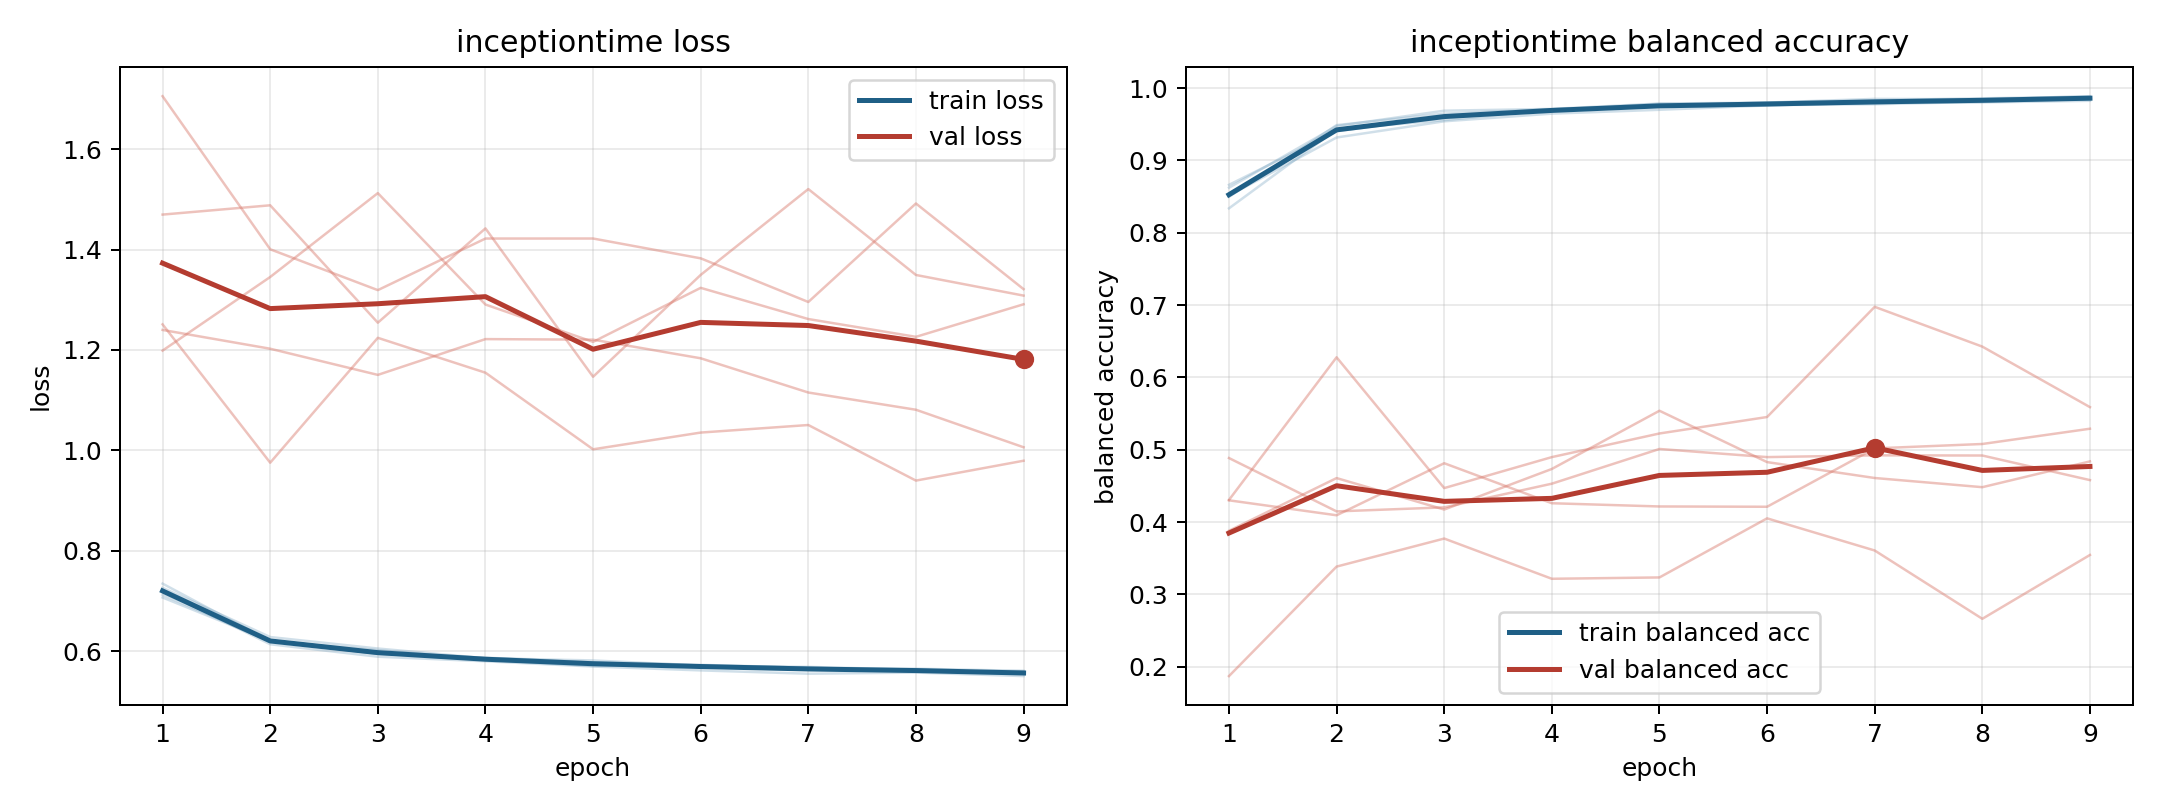

The table this chart was drawn from, first rows:
model, fold, epoch, train_loss, train_balanced_accuracy, val_loss, val_balanced_accuracy
inceptiontime, 1, 1, 0.7201, 0.8497, 1.706, 0.1871
inceptiontime, 1, 2, 0.6138, 0.9489, 1.401, 0.3385
inceptiontime, 1, 3, 0.589, 0.9648, 1.319, 0.3773
inceptiontime, 1, 4, 0.5799, 0.9708, 1.422, 0.3217
inceptiontime, 1, 5, 0.5694, 0.976, 1.422, 0.3235
inceptiontime, 1, 6, 0.5617, 0.9801, 1.383, 0.4052
inceptiontime, 1, 7, 0.5551, 0.9852, 1.296, 0.3607
inceptiontime, 1, 8, 0.5574, 0.9846, 1.492, 0.2663
inceptiontime, 1, 9, 0.5503, 0.9889, 1.321, 0.3546
inceptiontime, 2, 1, 0.7069, 0.8663, 1.47, 0.388
inceptiontime, 2, 2, 0.6203, 0.9405, 1.488, 0.4609
inceptiontime, 2, 3, 0.5947, 0.96, 1.254, 0.4174
inceptiontime, 2, 4, 0.583, 0.969, 1.442, 0.4735
inceptiontime, 2, 5, 0.5705, 0.9783, 1.147, 0.554
inceptiontime, 2, 6, 0.5713, 0.9778, 1.35, 0.483
inceptiontime, 2, 7, 0.5686, 0.9787, 1.521, 0.461
inceptiontime, 2, 8, 0.5632, 0.984, 1.349, 0.4483
inceptiontime, 2, 9, 0.5561, 0.9859, 1.308, 0.4839
inceptiontime, 3, 1, 0.7122, 0.8624, 1.199, 0.4886
inceptiontime, 3, 2, 0.6199, 0.9476, 1.345, 0.4148
inceptiontime, 3, 3, 0.5943, 0.9689, 1.512, 0.4204
inceptiontime, 3, 4, 0.5871, 0.9713, 1.291, 0.4531
inceptiontime, 3, 5, 0.578, 0.9787, 1.216, 0.5011
inceptiontime, 3, 6, 0.5727, 0.98, 1.324, 0.4899
inceptiontime, 3, 7, 0.5669, 0.9832, 1.262, 0.4923
inceptiontime, 3, 8, 0.5605, 0.986, 1.226, 0.4921
inceptiontime, 3, 9, 0.5602, 0.9883, 1.291, 0.4581
inceptiontime, 4, 1, 0.7263, 0.8513, 1.24, 0.4301
inceptiontime, 4, 2, 0.6281, 0.9318, 1.202, 0.4095
inceptiontime, 4, 3, 0.6053, 0.9542, 1.15, 0.4814
inceptiontime, 4, 4, 0.586, 0.9648, 1.222, 0.4261
inceptiontime, 4, 5, 0.5815, 0.9701, 1.221, 0.4216
inceptiontime, 4, 6, 0.5713, 0.9761, 1.183, 0.4212
inceptiontime, 4, 7, 0.5647, 0.9802, 1.115, 0.502
inceptiontime, 4, 8, 0.5651, 0.9803, 1.081, 0.508
inceptiontime, 4, 9, 0.5607, 0.9825, 1.006, 0.5291
inceptiontime, 5, 1, 0.7346, 0.8338, 1.251, 0.4306
inceptiontime, 5, 2, 0.6198, 0.943, 0.9755, 0.6279
inceptiontime, 5, 3, 0.602, 0.9558, 1.224, 0.447
inceptiontime, 5, 4, 0.5838, 0.9701, 1.155, 0.4899
inceptiontime, 5, 5, 0.5756, 0.9745, 1.002, 0.5225
inceptiontime, 5, 6, 0.57, 0.9765, 1.035, 0.5453
inceptiontime, 5, 7, 0.5675, 0.9778, 1.051, 0.6977
inceptiontime, 5, 8, 0.5607, 0.9811, 0.9398, 0.6427
inceptiontime, 5, 9, 0.5553, 0.985, 0.9794, 0.559
